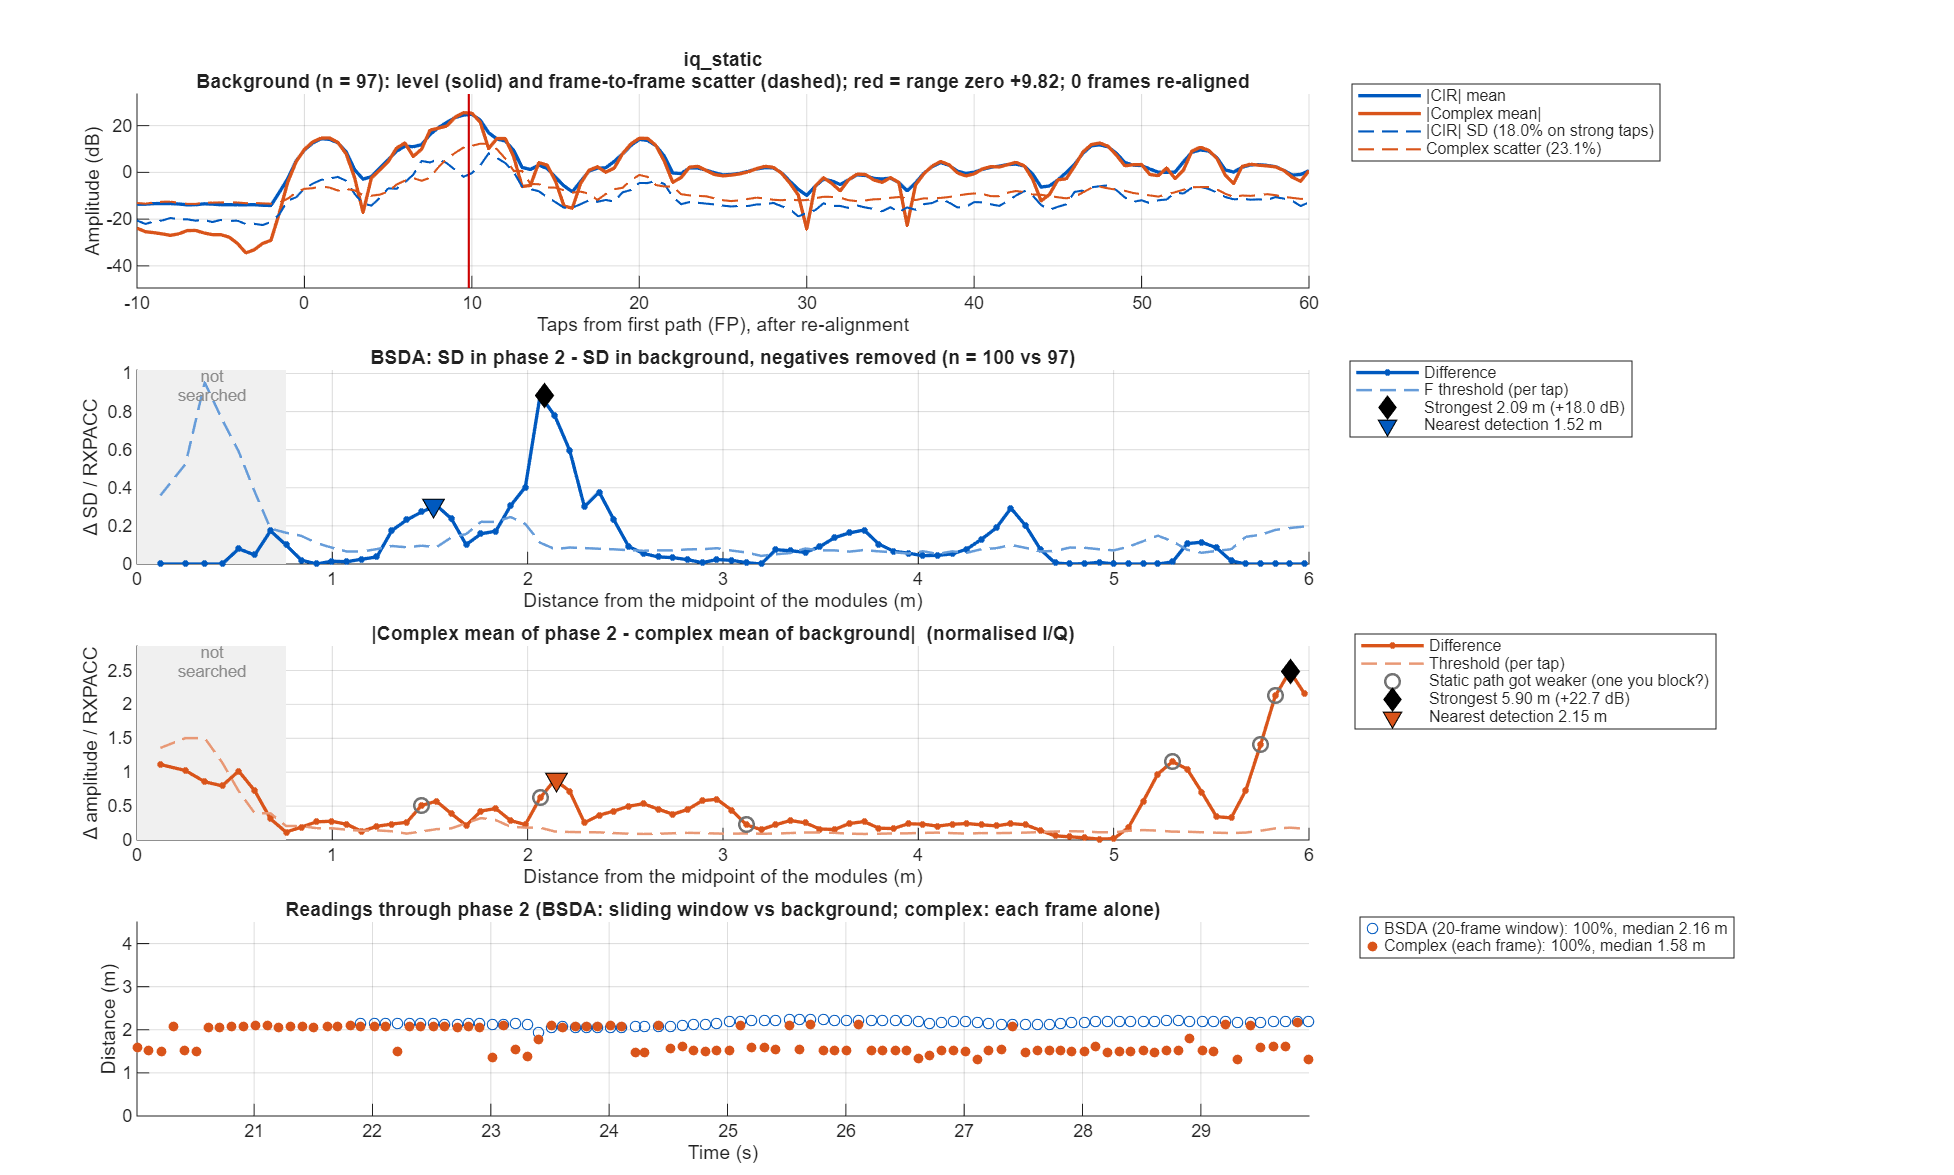

The file beside this chart, header and first rows:
taps_from_fp, offset_m, bg_mean, bg_sd, p2_sd, sd_diff, bsda_threshold, iq_bg_abs, iq_bg_scatter, iq_p2_abs, iq_diff, iq_threshold
-50, NaN, 0.2035, 0.1054, NaN, NaN, NaN, 0.03543, 0.2217, 0.03266, 0.01308, 0.08336
-49.5, NaN, 0.2048, 0.09946, 0.0867, -0.01277, 0.0371, 0.05307, 0.2239, 0.03552, 0.02842, 0.08201
-49, NaN, 0.2139, 0.1201, 0.1026, -0.01754, 0.0448, 0.064, 0.231, 0.02778, 0.03747, 0.08464
-48.5, NaN, 0.2188, 0.1173, 0.1, -0.01722, 0.04373, 0.06849, 0.2376, 0.02516, 0.04551, 0.08704
-48, NaN, 0.2178, 0.1239, 0.1037, -0.02027, 0.04622, 0.06348, 0.2385, 0.02351, 0.04329, 0.08736
-47.5, NaN, 0.2139, 0.1143, 0.08688, -0.0274, 0.04262, 0.05159, 0.2236, 0.0231, 0.02849, 0.08192
-47, NaN, 0.2159, 0.1042, 0.09361, -0.01063, 0.03888, 0.0383, 0.2301, 0.02758, 0.01453, 0.0843
-46.5, NaN, 0.2214, 0.08729, 0.08943, 0.002142, 0.03256, 0.03031, 0.2371, 0.03154, 0.01759, 0.08686
-46, NaN, 0.2227, 0.08869, 0.09742, 0.008726, 0.03308, 0.02469, 0.2399, 0.03968, 0.02338, 0.08789
-45.5, NaN, 0.2176, 0.08152, 0.08891, 0.007393, 0.03041, 0.0297, 0.2351, 0.05046, 0.02442, 0.08613
-45, NaN, 0.2182, 0.08563, 0.09459, 0.008955, 0.03194, 0.06309, 0.2337, 0.05373, 0.0257, 0.08561
-44.5, NaN, 0.2324, 0.092, 0.08814, -0.003864, 0.03432, 0.08547, 0.2522, 0.05922, 0.02714, 0.09239
-44, NaN, 0.2446, 0.1173, 0.1081, -0.009185, 0.04374, 0.07584, 0.2743, 0.06291, 0.03249, 0.1005
-43.5, NaN, 0.2465, 0.09927, 0.08905, -0.01022, 0.03703, 0.05293, 0.2645, 0.05677, 0.01936, 0.09691
-43, NaN, 0.2445, 0.08312, 0.09961, 0.01649, 0.031, 0.056, 0.2583, 0.0556, 0.008242, 0.09462
-42.5, NaN, 0.2274, 0.07357, 0.08657, 0.013, 0.02744, 0.04557, 0.2435, 0.04508, 0.0007185, 0.08921
-42, NaN, 0.2064, 0.08397, 0.09399, 0.01002, 0.03132, 0.02369, 0.2299, 0.01812, 0.01384, 0.08423
-41.5, NaN, 0.2051, 0.07105, 0.07928, 0.008234, 0.0265, 0.01313, 0.2228, 0.03, 0.02125, 0.08161
-41, NaN, 0.2123, 0.08153, 0.08832, 0.006784, 0.03041, 0.04265, 0.2291, 0.05109, 0.01182, 0.08394
-40.5, NaN, 0.2116, 0.08301, 0.0722, -0.01081, 0.03096, 0.04019, 0.2295, 0.03622, 0.006863, 0.08408
-40, NaN, 0.2042, 0.09928, 0.08686, -0.01242, 0.03703, 0.01781, 0.2267, 0.02146, 0.01284, 0.08305
-39.5, NaN, 0.1968, 0.09248, 0.07738, -0.0151, 0.03449, 0.002561, 0.2098, 0.00804, 0.00579, 0.07687
-39, NaN, 0.1911, 0.08981, 0.08118, -0.00863, 0.0335, 0.002377, 0.2054, 0.01232, 0.01038, 0.07523
-38.5, NaN, 0.1957, 0.07912, 0.07602, -0.003098, 0.02951, 0.0159, 0.2096, 0.02189, 0.018, 0.0768
-38, NaN, 0.2055, 0.08908, 0.09131, 0.002235, 0.03323, 0.03171, 0.2233, 0.02605, 0.0184, 0.0818
-37.5, NaN, 0.2019, 0.08325, 0.08532, 0.002066, 0.03105, 0.04452, 0.2218, 0.04159, 0.00319, 0.08126
-37, NaN, 0.1963, 0.094, 0.09192, -0.002084, 0.03506, 0.05198, 0.2192, 0.05745, 0.01196, 0.08029
-36.5, NaN, 0.1966, 0.09508, 0.08001, -0.01507, 0.03546, 0.05535, 0.2152, 0.05476, 0.01602, 0.07885
-36, NaN, 0.1941, 0.09797, 0.09025, -0.007721, 0.03654, 0.0603, 0.213, 0.04678, 0.02568, 0.07804
-35.5, NaN, 0.2027, 0.08196, 0.08197, 2.175e-06, 0.03057, 0.0653, 0.2121, 0.04427, 0.03556, 0.07769
-35, NaN, 0.2142, 0.08673, 0.08535, -0.001375, 0.03235, 0.06361, 0.225, 0.04361, 0.03611, 0.08242
-34.5, NaN, 0.2039, 0.08166, 0.07381, -0.007852, 0.03046, 0.05425, 0.2218, 0.04288, 0.02936, 0.08126
-34, NaN, 0.19, 0.08393, 0.07952, -0.004409, 0.03131, 0.04497, 0.2146, 0.04167, 0.02154, 0.0786
-33.5, NaN, 0.198, 0.07615, 0.07414, -0.002009, 0.0284, 0.04395, 0.2155, 0.04142, 0.01665, 0.07893
-33, NaN, 0.2129, 0.091, 0.08527, -0.005724, 0.03394, 0.0494, 0.2305, 0.04713, 0.01604, 0.08445
-32.5, NaN, 0.2207, 0.09379, 0.07765, -0.01614, 0.03498, 0.04866, 0.2396, 0.05019, 0.0189, 0.08779
-32, NaN, 0.227, 0.1049, 0.09266, -0.01222, 0.03912, 0.05172, 0.2467, 0.05436, 0.0236, 0.09036
-31.5, NaN, 0.2315, 0.09788, 0.0921, -0.00578, 0.03651, 0.07064, 0.2413, 0.07177, 0.02251, 0.08838
-31, NaN, 0.2297, 0.1009, 0.1066, 0.005739, 0.03762, 0.08107, 0.2346, 0.08097, 0.008175, 0.08593
-30.5, NaN, 0.2326, 0.09041, 0.09846, 0.008043, 0.03372, 0.06968, 0.2407, 0.07123, 0.01135, 0.08818
-30, NaN, 0.2405, 0.09661, 0.1042, 0.007577, 0.03604, 0.04153, 0.2549, 0.04718, 0.0199, 0.09339
-29.5, NaN, 0.2255, 0.08352, 0.07834, -0.00518, 0.03115, 0.01768, 0.2443, 0.02013, 0.01001, 0.08948
-29, NaN, 0.2076, 0.09356, 0.08691, -0.006644, 0.0349, 0.02211, 0.2366, 0.02426, 0.002151, 0.08668
-28.5, NaN, 0.2059, 0.08748, 0.07337, -0.01411, 0.03263, 0.0424, 0.2315, 0.03689, 0.01252, 0.08479
-28, NaN, 0.2037, 0.0892, 0.0888, -0.000392, 0.03327, 0.0534, 0.2272, 0.04685, 0.028, 0.08324
-27.5, NaN, 0.2046, 0.07556, 0.0778, 0.002243, 0.02818, 0.04074, 0.2169, 0.05006, 0.03399, 0.07944
-27, NaN, 0.2057, 0.08157, 0.08317, 0.001598, 0.03042, 0.02623, 0.2223, 0.04278, 0.02882, 0.08142
-26.5, NaN, 0.2051, 0.08156, 0.08169, 0.0001253, 0.03042, 0.03819, 0.2278, 0.04996, 0.02436, 0.08343
-26, NaN, 0.2078, 0.1014, 0.09365, -0.007712, 0.03781, 0.0658, 0.2273, 0.07563, 0.02682, 0.08325
-25.5, NaN, 0.2198, 0.0939, 0.08946, -0.004443, 0.03502, 0.08133, 0.2189, 0.08351, 0.02842, 0.0802
-25, NaN, 0.2391, 0.1111, 0.1161, 0.004995, 0.04144, 0.1128, 0.2396, 0.0964, 0.02782, 0.08776
-24.5, NaN, 0.2674, 0.116, 0.1101, -0.005972, 0.04328, 0.175, 0.2607, 0.1515, 0.0269, 0.0955
-24, NaN, 0.2894, 0.1294, 0.1175, -0.01183, 0.04825, 0.1562, 0.2671, 0.1382, 0.01993, 0.09784
-23.5, NaN, 0.3073, 0.09604, 0.1107, 0.01468, 0.03582, 0.1137, 0.2479, 0.1047, 0.009373, 0.09081
-23, NaN, 0.3346, 0.1184, 0.1281, 0.009652, 0.04417, 0.2756, 0.2239, 0.2803, 0.006849, 0.08201
-22.5, NaN, 0.3578, 0.1077, 0.1067, -0.0009817, 0.04016, 0.3579, 0.2133, 0.3879, 0.03018, 0.07813
-22, NaN, 0.3658, 0.1231, 0.1052, -0.01796, 0.04593, 0.334, 0.236, 0.3569, 0.0239, 0.08645
-21.5, NaN, 0.4241, 0.1416, 0.116, -0.0256, 0.05283, 0.1989, 0.3923, 0.1869, 0.02595, 0.1437
-21, NaN, 0.5075, 0.1935, 0.1935, -1.18645e-05, 0.07218, 0.0579, 0.5433, 0.1138, 0.0613, 0.199
-20.5, NaN, 0.4378, 0.1632, 0.165, 0.001735, 0.06088, 0.115, 0.4623, 0.1402, 0.04922, 0.1693
... 241 more rows
